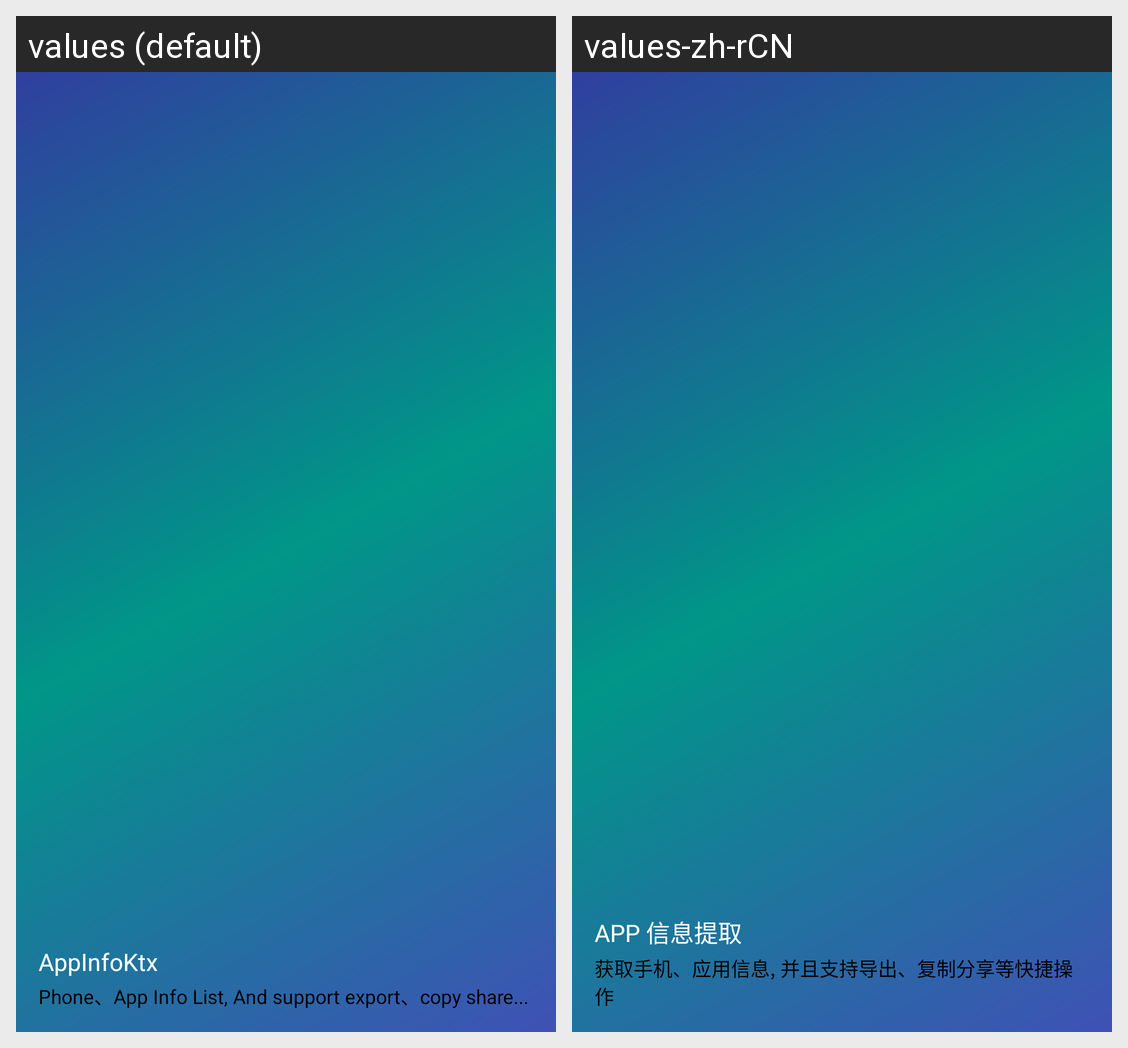

Translations of the strings shown on this Android screen, per locale in the grid:
Android screen res/layout/bar_nav_header.xml rendered under 2 locales, left to right: values (default), values-zh-rCN. Device: Nexus 5 (rendered at 1080×1920; each locale shown at half size, 540×960, under a caption strip naming it); theme AppTheme.
Strings drawn on this screen, with the default value and each locale's value (text and hints the layout hard-codes, and strings that could not be matched under every locale, appear in the picture but are not listed):

app_name
  values: AppInfoKtx
  values-zh-rCN: APP 信息提取

str_app_tips
  values: Phone、App Info List, And support export、copy share...
  values-zh-rCN: 获取手机、应用信息, 并且支持导出、复制分享等快捷操作
